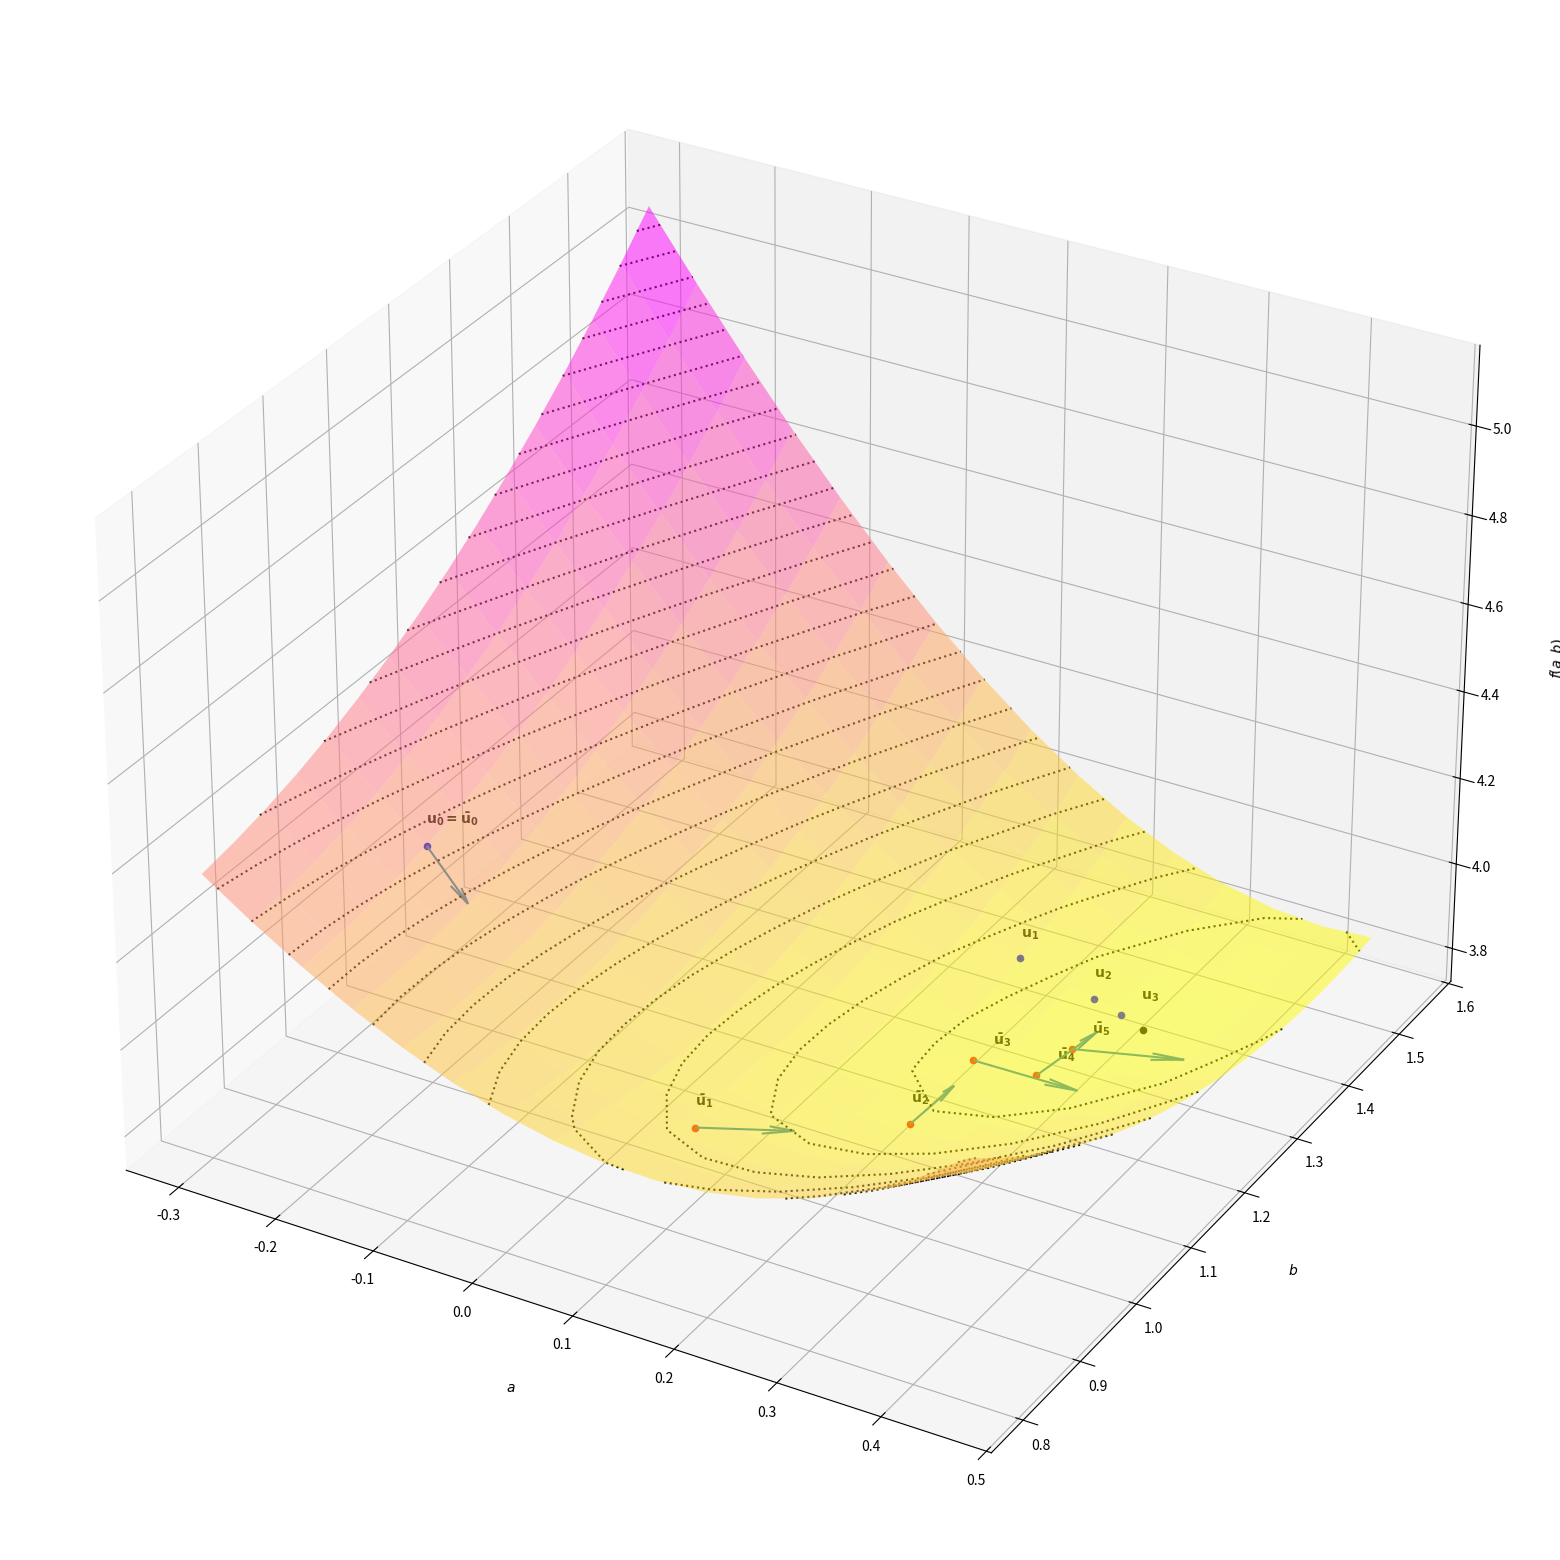

This chart was generated by the following Python code:
#!/bin/python3
  
import numpy as np
from mpl_toolkits.mplot3d import axes3d
import matplotlib.pyplot as plt

def f (a,b):
    return a**3 + 2*a**2 - 2*a*b + b**2 + a - 2*b + 5

def nabla_f (a,b) :
    return np.array ([3*a**2+4*a-2*b+1, -2*a+2*b-2], dtype=np.float64)

def H_f (a,b) :
    return np.array ([[6*a+4, -2], [-2, 2]], dtype=np.float64)

fig = plt.figure(figsize = (20,20))
ax = plt.axes(projection='3d')

ax.set_xlabel('$a$', labelpad=20)
ax.set_ylabel('$b$', labelpad=20)
ax.set_zlabel('$f(a,b)$', labelpad=20)

xplot = np.arange (-.3, .5, 0.05)
yplot = np.arange ( .8, 1.6, 0.05)

X, Y = np.meshgrid (xplot, yplot)
Z = f(X,Y)

m, n = Z.shape
for i in range (m) :
    for j in range (n) :
        Z[i,j] = max(min(Z[i,j], 8), 3)

ax.plot_surface(X, Y, Z, cmap="spring_r", lw=0.5, rstride=1, cstride=1, alpha=0.5)
ax.contour(X, Y, Z, 30, colors="k", linestyles="dotted")

ax.scatter (1/3, 4/3, f(1/3,4/3), color='black')

def backtracking_line_search (un, alpha0, h) :
    rho = .5
    c = .5
    alpha = alpha0
    a = un[0]
    b = un[1]
    D_h = np.dot (nabla_f (a,b), h)
    while f(a + alpha*h[0], b + alpha*h[1]) > f(a,b) + c * alpha * D_h :
        alpha *= rho
    return alpha

a0 = -1/5
b0 = 1
un = np.array ([a0,b0], dtype=np.float64)
for i in range (4) :
    a = un[0]
    b = un[1]
    z = f(a,b)
    ax.scatter (a, b, z, color='blue')
    if i == 0 :
        etiq = '$\\mathbf{u_' + str(i) + ' = \\bar{u}_' + str(i) + '}$'
    else :
        etiq = '$\\mathbf{u_' + str(i) + '}$'
    if i < 3 :
        ax.text (a, b, z+.05, etiq)
    else :
        ax.text (a+.02, b, z+.05, etiq)
    H_f_un = H_f (a,b)
    nabla_f_un = nabla_f (a,b)
    h = np.linalg.solve (- H_f_un, nabla_f_un)
    alpha = backtracking_line_search (un, 1., h)
    un = un + alpha*h

un = np.array ([a0,b0], dtype=np.float64)
for i in range (6) :
    a = un[0]
    b = un[1]
    z = f(a,b)
    if i > 0 :
        ax.scatter (a, b, z, color='red')
    etiq = '$\\mathbf{\\bar{u}_' + str(i) + '}$'
    if i > 0 and i < 3 :
        ax.text (a, b, z+.05, etiq)
    elif i > 0 :
        ax.text (a+.02, b, z+.05, etiq)
    h = - nabla_f (a,b)
    da = h[0]
    db = h[1]
    dz = - np.dot (h, h)
    gamma = np.sqrt (da**2 + db**2 + dz**2) * 10
    ax.quiver (a, b, z, da/gamma, db/gamma, dz/gamma)
    alpha = backtracking_line_search (un, .75, h)
    un = un + alpha*h

plt.show ()
